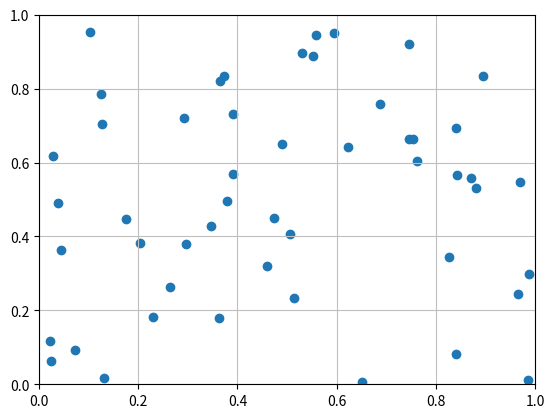

Recreate this plot in Python.
# -*- coding: utf-8 -*- 
# [redacted]
import random

import numpy as np
import matplotlib.pyplot as plt
import matplotlib.animation as animation


fig = plt.figure()


N = 50
T = 0
#x,y轴坐标 面积大小在0到15
#x = np.random.rand(N)
#y = np.random.rand(N)
p = np.random.rand(N, 2)

ax = fig.add_subplot(111)
ax.grid(True, linestyle = '-', color = '0.75')
ax.set_xlim([0, 1])
ax.set_ylim([0, 1])


colors = np.random.rand(N)
area = np.pi * (15 * np.random.rand(N))**2 # 0 to 15 point radiuses
area = np.linspace(100, 100, N)
center = np.array([0.5, 0.5])
marker = (3, 1)
#plt.show()
#, c=colors
#points = plt.scatter(p[:, 0], p[:, 1], s=100, marker=marker, alpha=0.5)
points = plt.scatter(p[:, 0], p[:, 1])

def init():
    pass
    #plt.scatter(p[:, 0], p[:, 1], s=area, c=colors, marker=marker, alpha=0.5)
    # return plt.scatter(x, y, s=area, c=colors, alpha=0.5)
def update(points):
    global p
    offsets = np.linspace(0, 0, 2*N).reshape(-1, 2)
    for i in range(0, N):
        cmp = p[i] != center
        if cmp[0] or cmp[1]:
            ran = random.random()
            p[i] += ran*(enter-p[i])

    points.set_offsets(p)
    #points.set_color(1)
    return points,

ani = animation.FuncAnimation(fig, update, fargs = (points),init_func=init, interval=2000)
#, init_func=init
plt.show()